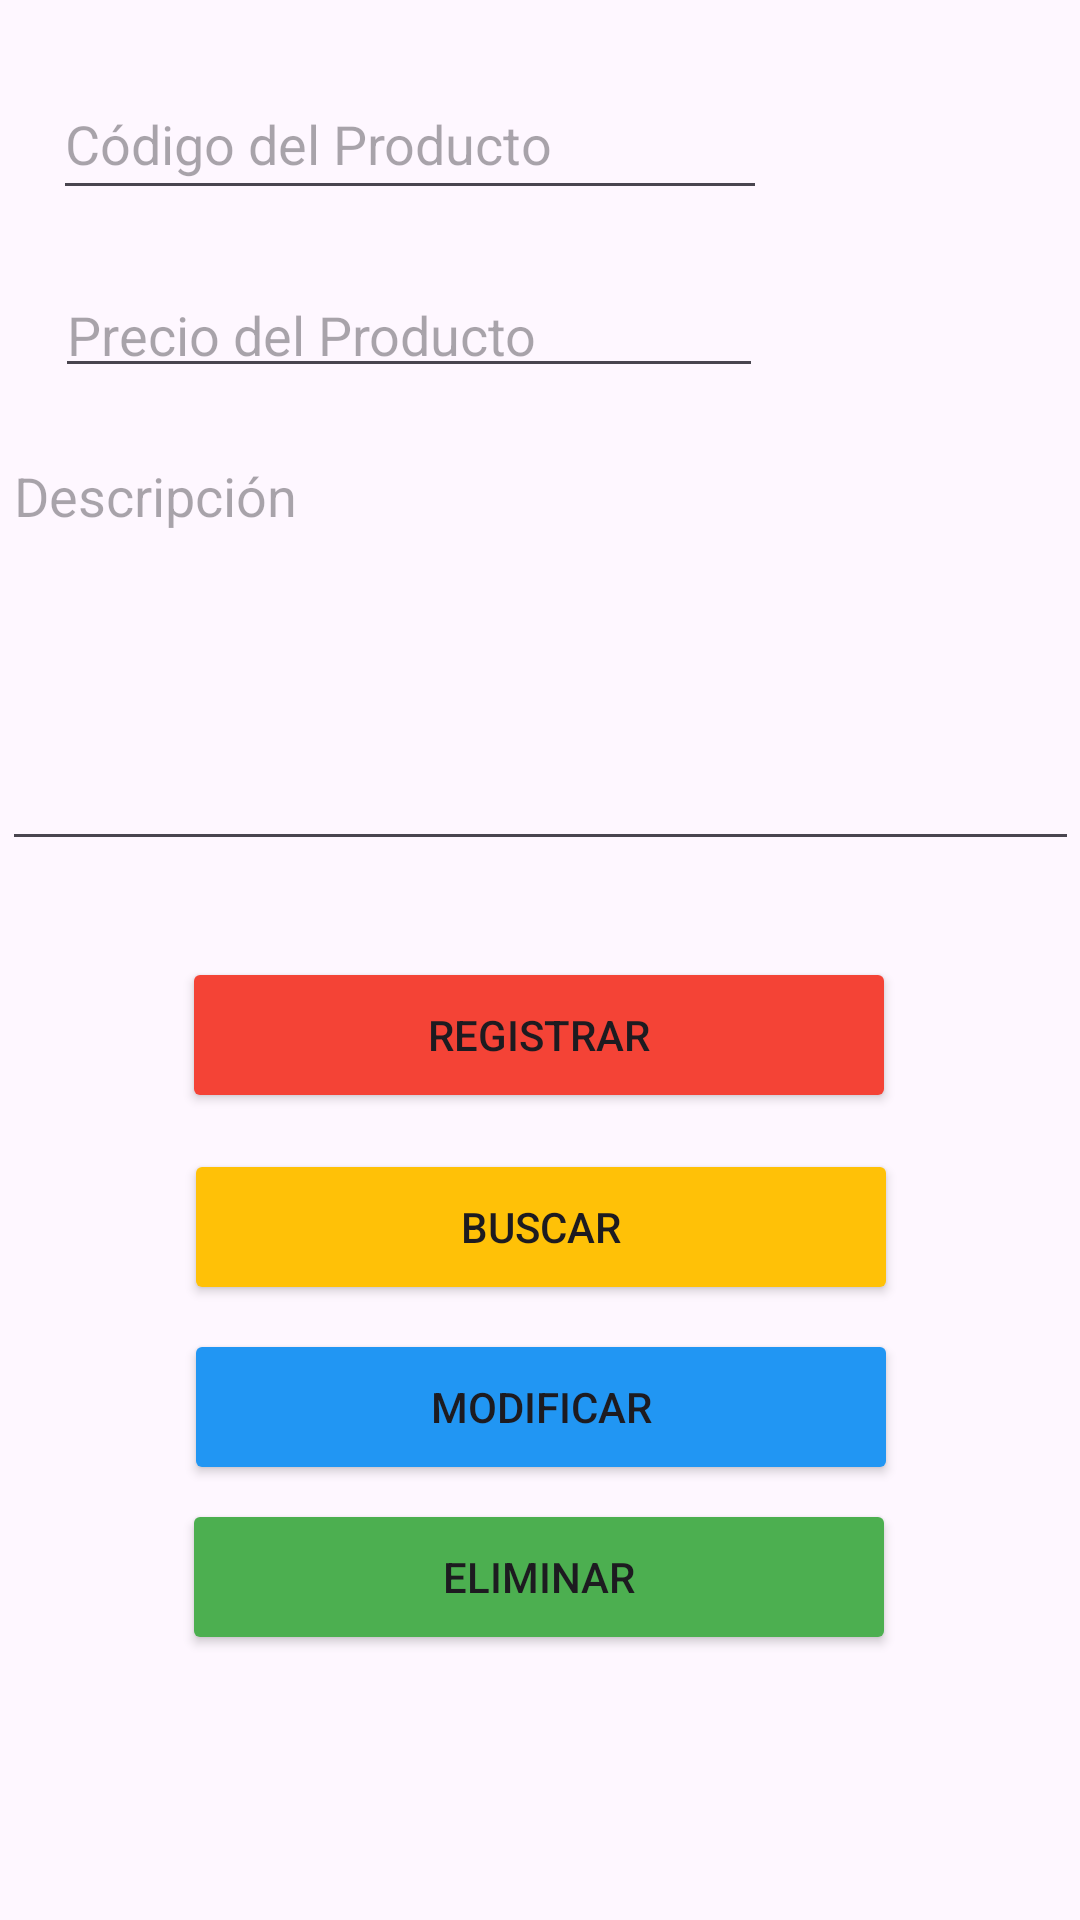

Android layout source for this screen:
<!-- AndroidManifest.xml: application theme Theme.Prueba_BBDD -->
<!-- res/layout/activity_main.xml -->
<?xml version="1.0" encoding="utf-8"?>
<androidx.constraintlayout.widget.ConstraintLayout xmlns:android="http://schemas.android.com/apk/res/android"
    xmlns:app="http://schemas.android.com/apk/res-auto"
    xmlns:tools="http://schemas.android.com/tools"
    android:id="@+id/main"
    android:layout_width="match_parent"
    android:layout_height="match_parent"
    tools:context=".MainActivity">

    <EditText
        android:id="@+id/txt_codigo"
        android:layout_width="238dp"
        android:layout_height="47dp"
        android:ems="10"
        android:hint="@string/c_digo_del_producto"
        android:inputType="number"
        app:layout_constraintBottom_toBottomOf="parent"
        app:layout_constraintEnd_toEndOf="parent"
        app:layout_constraintHorizontal_bias="0.144"
        app:layout_constraintStart_toStartOf="parent"
        app:layout_constraintTop_toTopOf="parent"
        app:layout_constraintVertical_bias="0.039" />

    <EditText
        android:id="@+id/txt_precio"
        android:layout_width="236dp"
        android:layout_height="40dp"
        android:layout_marginTop="12dp"
        android:ems="10"
        android:hint="@string/precio_del_producto"
        android:inputType="numberDecimal"
        app:layout_constraintBottom_toBottomOf="parent"
        app:layout_constraintEnd_toEndOf="parent"
        app:layout_constraintHorizontal_bias="0.149"
        app:layout_constraintStart_toStartOf="parent"
        app:layout_constraintTop_toBottomOf="@+id/txt_codigo"
        app:layout_constraintVertical_bias="0.014" />

    <EditText
        android:id="@+id/txt_descripcion"
        android:layout_width="359dp"
        android:layout_height="144dp"
        android:ems="10"
        android:gravity="start|top"
        android:hint="@string/descripci_n"
        android:inputType="textMultiLine"
        app:layout_constraintBottom_toBottomOf="parent"
        app:layout_constraintEnd_toEndOf="parent"
        app:layout_constraintHorizontal_bias="0.567"
        app:layout_constraintStart_toStartOf="parent"
        app:layout_constraintTop_toBottomOf="@+id/txt_precio"
        app:layout_constraintVertical_bias="0.037" />

    <Button
        android:id="@+id/Eliminar"
        android:layout_width="238dp"
        android:layout_height="52dp"
        android:backgroundTint="#4CAF50"
        android:text="@string/eliminar"
        app:layout_constraintBottom_toBottomOf="parent"
        app:layout_constraintEnd_toEndOf="parent"
        app:layout_constraintHorizontal_bias="0.497"
        app:layout_constraintStart_toStartOf="parent"
        app:layout_constraintTop_toBottomOf="@+id/Modificar"
        app:layout_constraintVertical_bias="0.051" />

    <Button
        android:id="@+id/Registrar"
        android:layout_width="238dp"
        android:layout_height="52dp"
        android:layout_marginTop="32dp"
        android:backgroundTint="#F44336"
        android:onClick="registrar"
        android:text="@string/registrar"
        app:layout_constraintEnd_toEndOf="parent"
        app:layout_constraintHorizontal_bias="0.497"
        app:layout_constraintStart_toStartOf="parent"
        app:layout_constraintTop_toBottomOf="@+id/txt_descripcion" />

    <Button
        android:id="@+id/Buscar"
        android:layout_width="238dp"
        android:layout_height="52dp"
        android:layout_marginTop="12dp"
        android:backgroundTint="#FFC107"
        android:onClick="Buscar"
        android:text="@string/buscar"
        app:layout_constraintEnd_toEndOf="parent"
        app:layout_constraintHorizontal_bias="0.502"
        app:layout_constraintStart_toStartOf="parent"
        app:layout_constraintTop_toBottomOf="@+id/Registrar" />

    <Button
        android:id="@+id/Modificar"
        android:layout_width="238dp"
        android:layout_height="52dp"
        android:layout_marginTop="8dp"
        android:backgroundTint="#2196F3"
        android:onClick="modificar"
        android:text="@string/modificar"
        app:layout_constraintEnd_toEndOf="parent"
        app:layout_constraintHorizontal_bias="0.502"
        app:layout_constraintStart_toStartOf="parent"
        app:layout_constraintTop_toBottomOf="@+id/Buscar" />

</androidx.constraintlayout.widget.ConstraintLayout>
<!-- resources referenced by this layout -->
<resources>
  <string name="buscar">Buscar</string>
  <string name="c_digo_del_producto">Código del Producto</string>
  <string name="descripci_n">Descripción</string>
  <string name="eliminar">Eliminar</string>
  <string name="modificar">Modificar</string>
  <string name="precio_del_producto">Precio del Producto</string>
  <string name="registrar">Registrar</string>
  <style name="Theme.Prueba_BBDD" parent="Base.Theme.Prueba_BBDD" />
  <style name="Base.Theme.Prueba_BBDD" parent="Theme.Material3.DayNight.NoActionBar">
          
          
      </style>
</resources>
